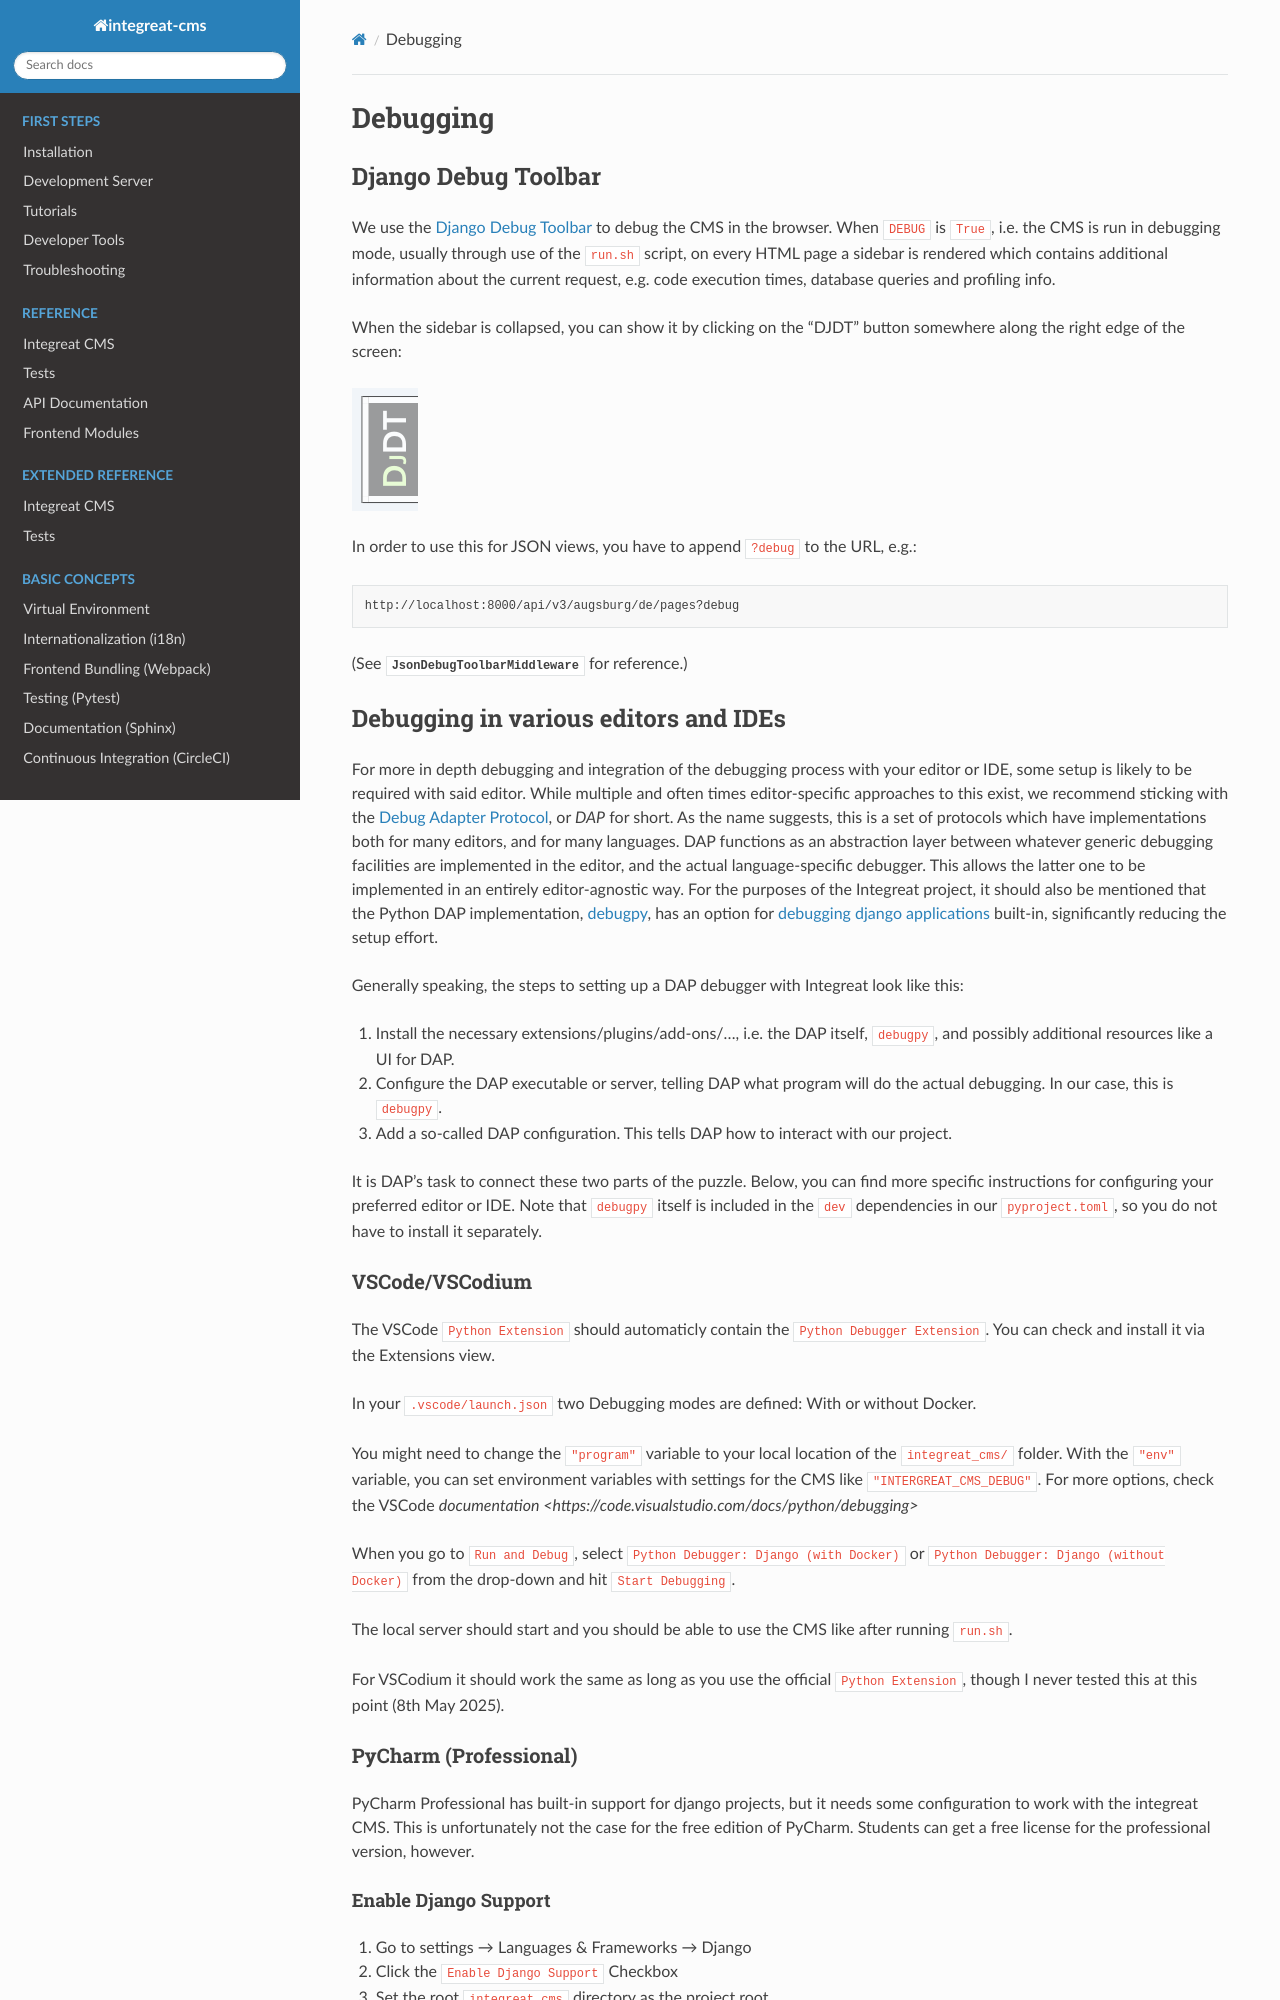

repository: digitalfabrik/integreat-cms · page: debugging.html · generator: sphinx

*********
Debugging
*********

Django Debug Toolbar
====================

We use the :doc:`django-debug-toolbar:index` to debug the CMS in the browser.
When :setting:`django:DEBUG` is ``True``, i.e. the CMS is run in debugging mode, usually through use of the ``run.sh`` script, on every HTML page a sidebar is rendered which contains
additional information about the current request, e.g. code execution times, database queries and profiling info.

When the sidebar is collapsed, you can show it by clicking on the "DJDT" button somewhere along the right edge of the screen:

.. image:: images/django-debug-toolbar.png
   :alt: DJDT sidebar

In order to use this for JSON views, you have to append ``?debug`` to the URL, e.g.::

    http://localhost:8000/api/v3/augsburg/de/pages?debug

(See :class:`~integreat_cms.api.middleware.json_debug_toolbar_middleware.JsonDebugToolbarMiddleware` for reference.)

Debugging in various editors and IDEs
=====================================

For more in depth debugging and integration of the debugging process with your editor or IDE, some setup is likely to be required with said editor.
While multiple and often times editor-specific approaches to this exist, we recommend sticking with the `Debug Adapter Protocol <https://github.com/microsoft/debug-adapter-protocol>`_, or *DAP* for short.
As the name suggests, this is a set of protocols which have implementations both for many editors, and for many languages.
DAP functions as an abstraction layer between whatever generic debugging facilities are implemented in the editor, and the actual language-specific debugger.
This allows the latter one to be implemented in an entirely editor-agnostic way.
For the purposes of the Integreat project, it should also be mentioned that the Python DAP implementation, `debugpy <https://github.com/microsoft/debugpy>`_, has an option for `debugging django applications <https://github.com/microsoft/debugpy/wiki/Debug-configuration-settings>`_ built-in,
significantly reducing the setup effort.

Generally speaking, the steps to setting up a DAP debugger with Integreat look like this:

#. Install the necessary extensions/plugins/add-ons/..., i.e. the DAP itself, ``debugpy``, and possibly additional resources like a UI for DAP.
#. Configure the DAP executable or server, telling DAP what program will do the actual debugging. In our case, this is ``debugpy``.
#. Add a so-called DAP configuration. This tells DAP how to interact with our project.

It is DAP's task to connect these two parts of the puzzle.
Below, you can find more specific instructions for configuring your preferred editor or IDE.
Note that ``debugpy`` itself is included in the ``dev`` dependencies in our ``pyproject.toml``, so you do not have to install it separately.
